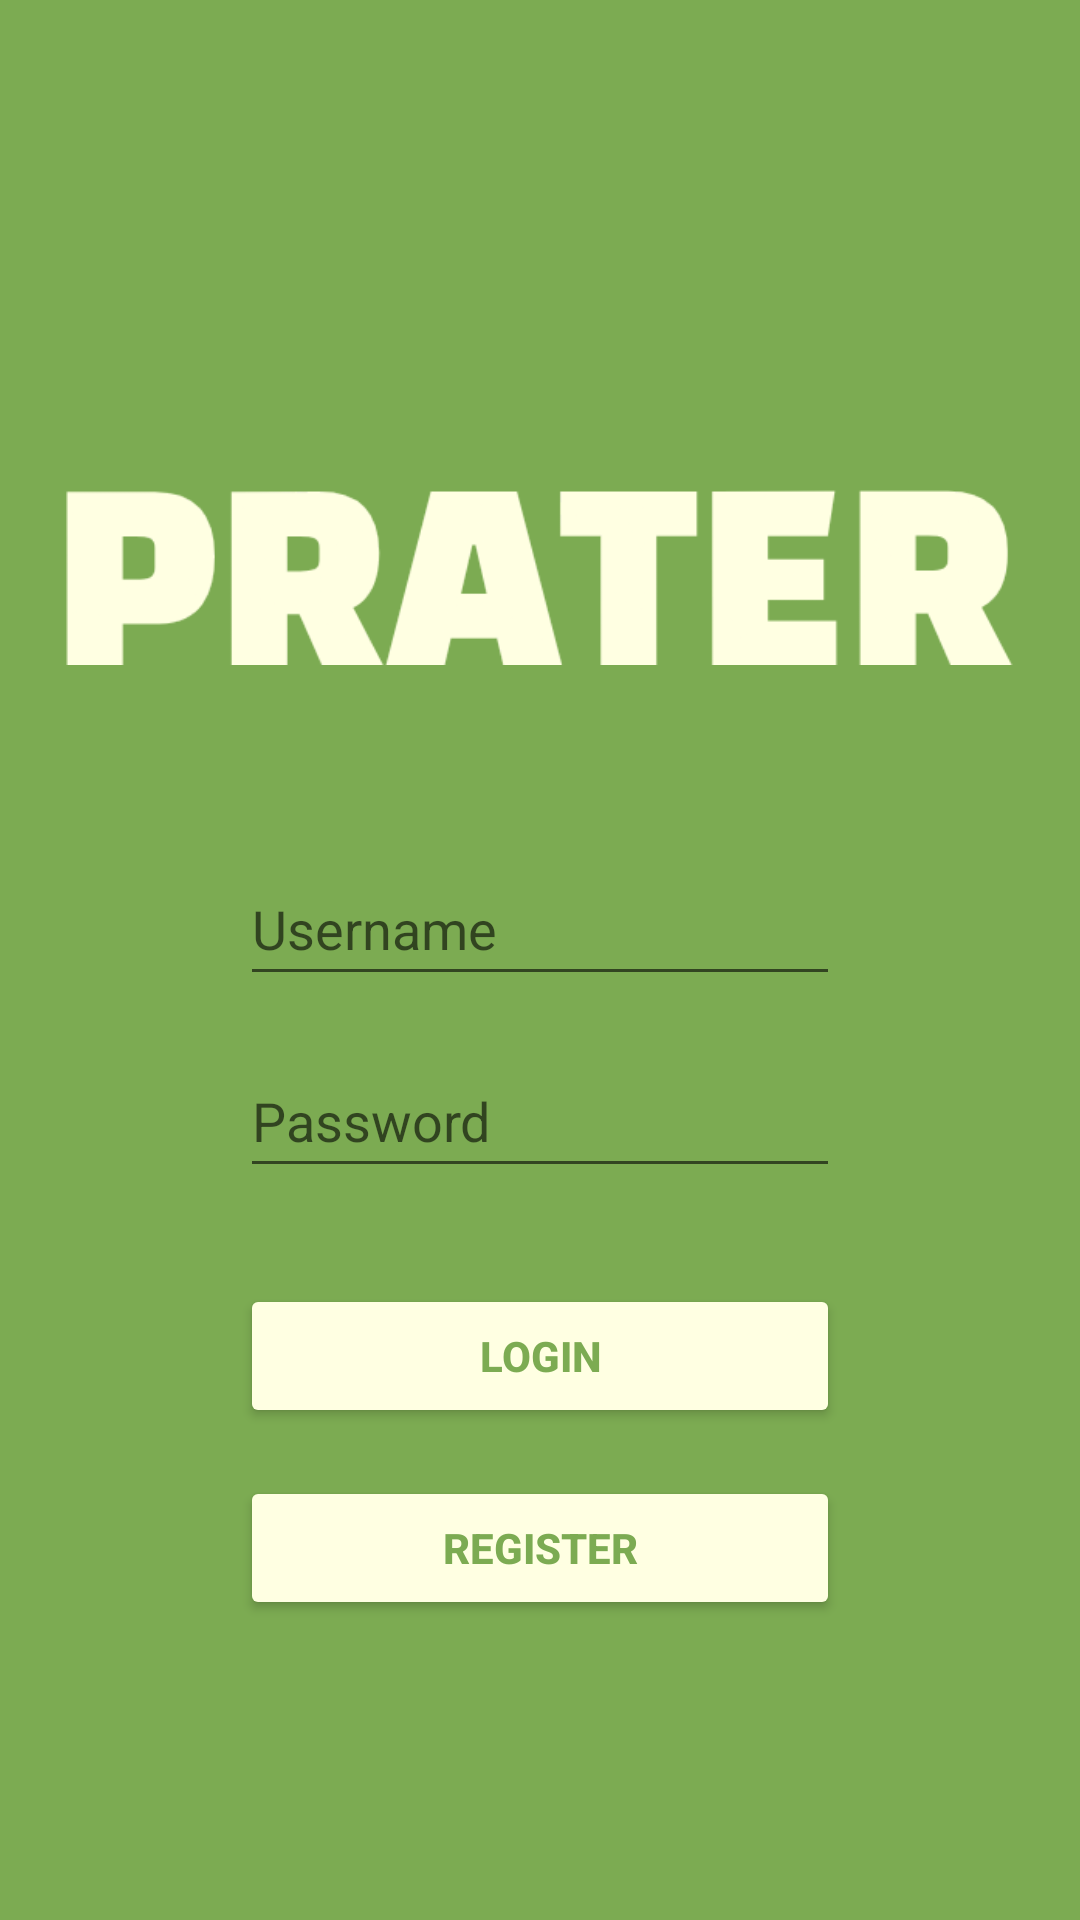

Produce the Android XML layout that renders to this screen, including the resource entries it uses.
<!-- AndroidManifest.xml: application theme Theme.AppCompat.DayNight.NoActionBar -->
<!-- res/layout/fragment_login.xml -->
<?xml version="1.0" encoding="utf-8"?>
<androidx.constraintlayout.widget.ConstraintLayout xmlns:android="http://schemas.android.com/apk/res/android"
    xmlns:app="http://schemas.android.com/apk/res-auto"
    xmlns:tools="http://schemas.android.com/tools"
    android:layout_width="match_parent"
    android:layout_height="match_parent"
    android:background="@color/main"
    tools:context=".fragments.login.LoginFragment">

    <ImageView
        android:id="@+id/logoImageView"
        android:layout_width="316dp"
        android:layout_height="87dp"
        android:layout_marginBottom="48dp"
        android:contentDescription="@string/prater_logo"
        android:src="@drawable/logo"
        app:layout_constraintBottom_toTopOf="@+id/usernameEditText"
        app:layout_constraintEnd_toEndOf="parent"
        app:layout_constraintStart_toStartOf="parent" />


    <TextView
        android:id="@+id/failTextView"
        android:layout_width="wrap_content"
        android:layout_height="wrap_content"
        android:textColor="#CF0606"
        android:textSize="16sp"
        app:layout_constraintBottom_toTopOf="@+id/usernameEditText"
        app:layout_constraintEnd_toEndOf="@+id/logoImageView"
        app:layout_constraintStart_toStartOf="@+id/logoImageView"
        app:layout_constraintTop_toBottomOf="@+id/logoImageView"
        tools:text="User doesn't exist, please register \n Username or password incorrect" />

    <EditText
        android:id="@+id/usernameEditText"
        android:layout_width="200dp"
        android:layout_height="wrap_content"
        android:layout_marginBottom="24dp"
        android:ems="10"
        android:hint="@string/username"
        android:importantForAutofill="no"
        android:inputType="textPersonName"
        android:minHeight="48dp"
        android:textColor="@color/cream"
        app:layout_constraintBottom_toBottomOf="parent"
        app:layout_constraintEnd_toEndOf="parent"
        app:layout_constraintStart_toStartOf="parent"
        app:layout_constraintTop_toTopOf="parent" />

    <EditText
        android:id="@+id/passwordEditText"
        android:layout_width="200dp"
        android:layout_height="wrap_content"
        android:layout_marginTop="16dp"
        android:ems="10"
        android:hint="@string/password"
        android:importantForAutofill="no"
        android:inputType="textPassword"
        android:minHeight="48dp"
        android:textColor="@color/cream"
        app:layout_constraintEnd_toEndOf="parent"
        app:layout_constraintStart_toStartOf="parent"
        app:layout_constraintTop_toBottomOf="@+id/usernameEditText" />


    <Button
        android:id="@+id/loginButton"
        android:layout_width="200dp"
        android:layout_height="wrap_content"
        android:layout_marginTop="32dp"
        android:backgroundTint="@color/cream"
        android:contentDescription="@string/login"
        android:text="@string/login"
        android:textColor="@color/main"
        android:textStyle="bold"
        app:layout_constraintEnd_toEndOf="@+id/passwordEditText"
        app:layout_constraintStart_toStartOf="@+id/passwordEditText"
        app:layout_constraintTop_toBottomOf="@+id/passwordEditText" />

    <Button
        android:id="@+id/registerButton"
        android:layout_width="200dp"
        android:layout_height="wrap_content"
        android:layout_marginTop="16dp"
        android:backgroundTint="@color/cream"
        android:contentDescription="@string/register"
        android:text="@string/register"
        android:textColor="@color/main"
        android:textStyle="bold"
        app:layout_constraintEnd_toEndOf="@+id/loginButton"
        app:layout_constraintStart_toStartOf="@+id/loginButton"
        app:layout_constraintTop_toBottomOf="@+id/loginButton" />

</androidx.constraintlayout.widget.ConstraintLayout>
<!-- resources referenced by this layout -->
<resources>
  <color name="cream">#FFFFE2</color>
  <color name="main">#7CAB52</color>
  <!-- drawable logo: png bitmap (drawable, 9559 bytes) -->
  <string name="login">Login</string>
  <string name="password">Password</string>
  <string name="prater_logo">Prater logo</string>
  <string name="register">Register</string>
  <string name="username">Username</string>
</resources>
